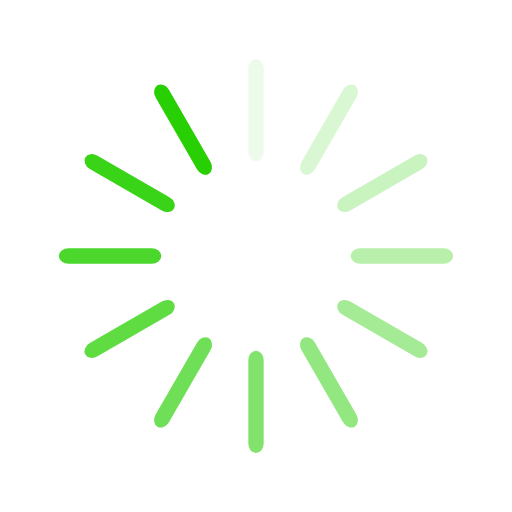
t = 0.00 s
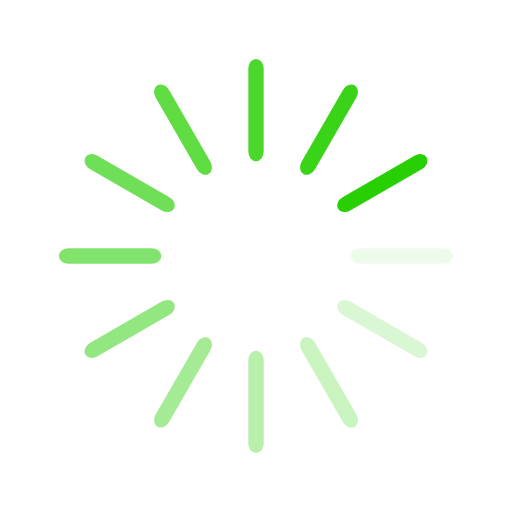
t = 0.25 s
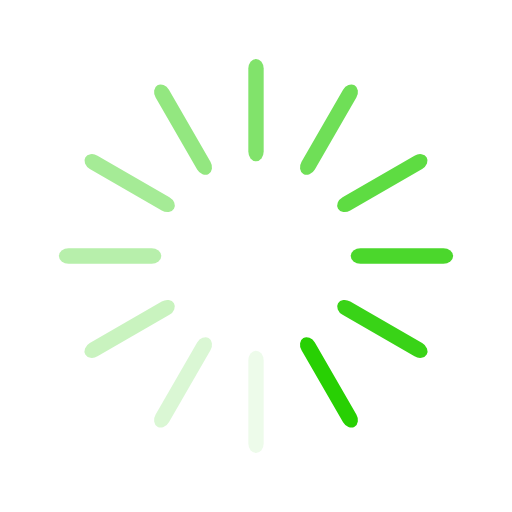
t = 0.50 s
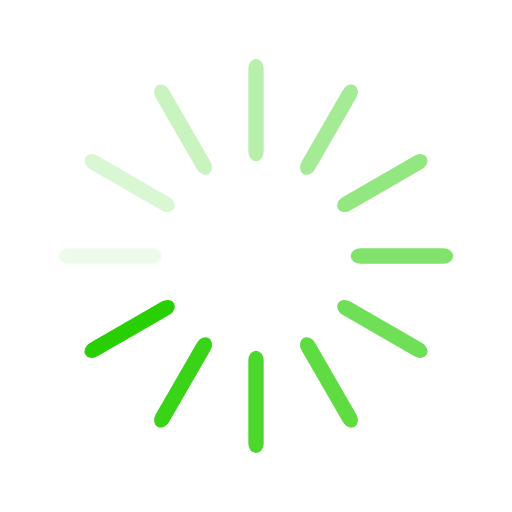
t = 0.75 s

The animated SVG that drew these frames (rendered in a browser with its animation timeline set to each time). Animation: 12 SMIL elements (animate=12); one cycle of 1.00 s, repeats indefinitely.

<?xml version="1.0" encoding="utf-8"?>
<svg xmlns="http://www.w3.org/2000/svg" xmlns:xlink="http://www.w3.org/1999/xlink" style="margin: auto; background: none; display: block; shape-rendering: auto;" width="181px" height="181px" viewBox="0 0 100 100" preserveAspectRatio="xMidYMid">
<g transform="rotate(0 50 50)">
  <rect x="48.5" y="11.5" rx="1.5" ry="1.8900000000000001" width="3" height="20" fill="#28d003">
    <animate attributeName="opacity" values="1;0" keyTimes="0;1" dur="1s" begin="-0.9166666666666666s" repeatCount="indefinite"></animate>
  </rect>
</g><g transform="rotate(30 50 50)">
  <rect x="48.5" y="11.5" rx="1.5" ry="1.8900000000000001" width="3" height="20" fill="#28d003">
    <animate attributeName="opacity" values="1;0" keyTimes="0;1" dur="1s" begin="-0.8333333333333334s" repeatCount="indefinite"></animate>
  </rect>
</g><g transform="rotate(60 50 50)">
  <rect x="48.5" y="11.5" rx="1.5" ry="1.8900000000000001" width="3" height="20" fill="#28d003">
    <animate attributeName="opacity" values="1;0" keyTimes="0;1" dur="1s" begin="-0.75s" repeatCount="indefinite"></animate>
  </rect>
</g><g transform="rotate(90 50 50)">
  <rect x="48.5" y="11.5" rx="1.5" ry="1.8900000000000001" width="3" height="20" fill="#28d003">
    <animate attributeName="opacity" values="1;0" keyTimes="0;1" dur="1s" begin="-0.6666666666666666s" repeatCount="indefinite"></animate>
  </rect>
</g><g transform="rotate(120 50 50)">
  <rect x="48.5" y="11.5" rx="1.5" ry="1.8900000000000001" width="3" height="20" fill="#28d003">
    <animate attributeName="opacity" values="1;0" keyTimes="0;1" dur="1s" begin="-0.5833333333333334s" repeatCount="indefinite"></animate>
  </rect>
</g><g transform="rotate(150 50 50)">
  <rect x="48.5" y="11.5" rx="1.5" ry="1.8900000000000001" width="3" height="20" fill="#28d003">
    <animate attributeName="opacity" values="1;0" keyTimes="0;1" dur="1s" begin="-0.5s" repeatCount="indefinite"></animate>
  </rect>
</g><g transform="rotate(180 50 50)">
  <rect x="48.5" y="11.5" rx="1.5" ry="1.8900000000000001" width="3" height="20" fill="#28d003">
    <animate attributeName="opacity" values="1;0" keyTimes="0;1" dur="1s" begin="-0.4166666666666667s" repeatCount="indefinite"></animate>
  </rect>
</g><g transform="rotate(210 50 50)">
  <rect x="48.5" y="11.5" rx="1.5" ry="1.8900000000000001" width="3" height="20" fill="#28d003">
    <animate attributeName="opacity" values="1;0" keyTimes="0;1" dur="1s" begin="-0.3333333333333333s" repeatCount="indefinite"></animate>
  </rect>
</g><g transform="rotate(240 50 50)">
  <rect x="48.5" y="11.5" rx="1.5" ry="1.8900000000000001" width="3" height="20" fill="#28d003">
    <animate attributeName="opacity" values="1;0" keyTimes="0;1" dur="1s" begin="-0.25s" repeatCount="indefinite"></animate>
  </rect>
</g><g transform="rotate(270 50 50)">
  <rect x="48.5" y="11.5" rx="1.5" ry="1.8900000000000001" width="3" height="20" fill="#28d003">
    <animate attributeName="opacity" values="1;0" keyTimes="0;1" dur="1s" begin="-0.16666666666666666s" repeatCount="indefinite"></animate>
  </rect>
</g><g transform="rotate(300 50 50)">
  <rect x="48.5" y="11.5" rx="1.5" ry="1.8900000000000001" width="3" height="20" fill="#28d003">
    <animate attributeName="opacity" values="1;0" keyTimes="0;1" dur="1s" begin="-0.08333333333333333s" repeatCount="indefinite"></animate>
  </rect>
</g><g transform="rotate(330 50 50)">
  <rect x="48.5" y="11.5" rx="1.5" ry="1.8900000000000001" width="3" height="20" fill="#28d003">
    <animate attributeName="opacity" values="1;0" keyTimes="0;1" dur="1s" begin="0s" repeatCount="indefinite"></animate>
  </rect>
</g>
<!-- [ldio] generated by https://loading.io/ --></svg>
